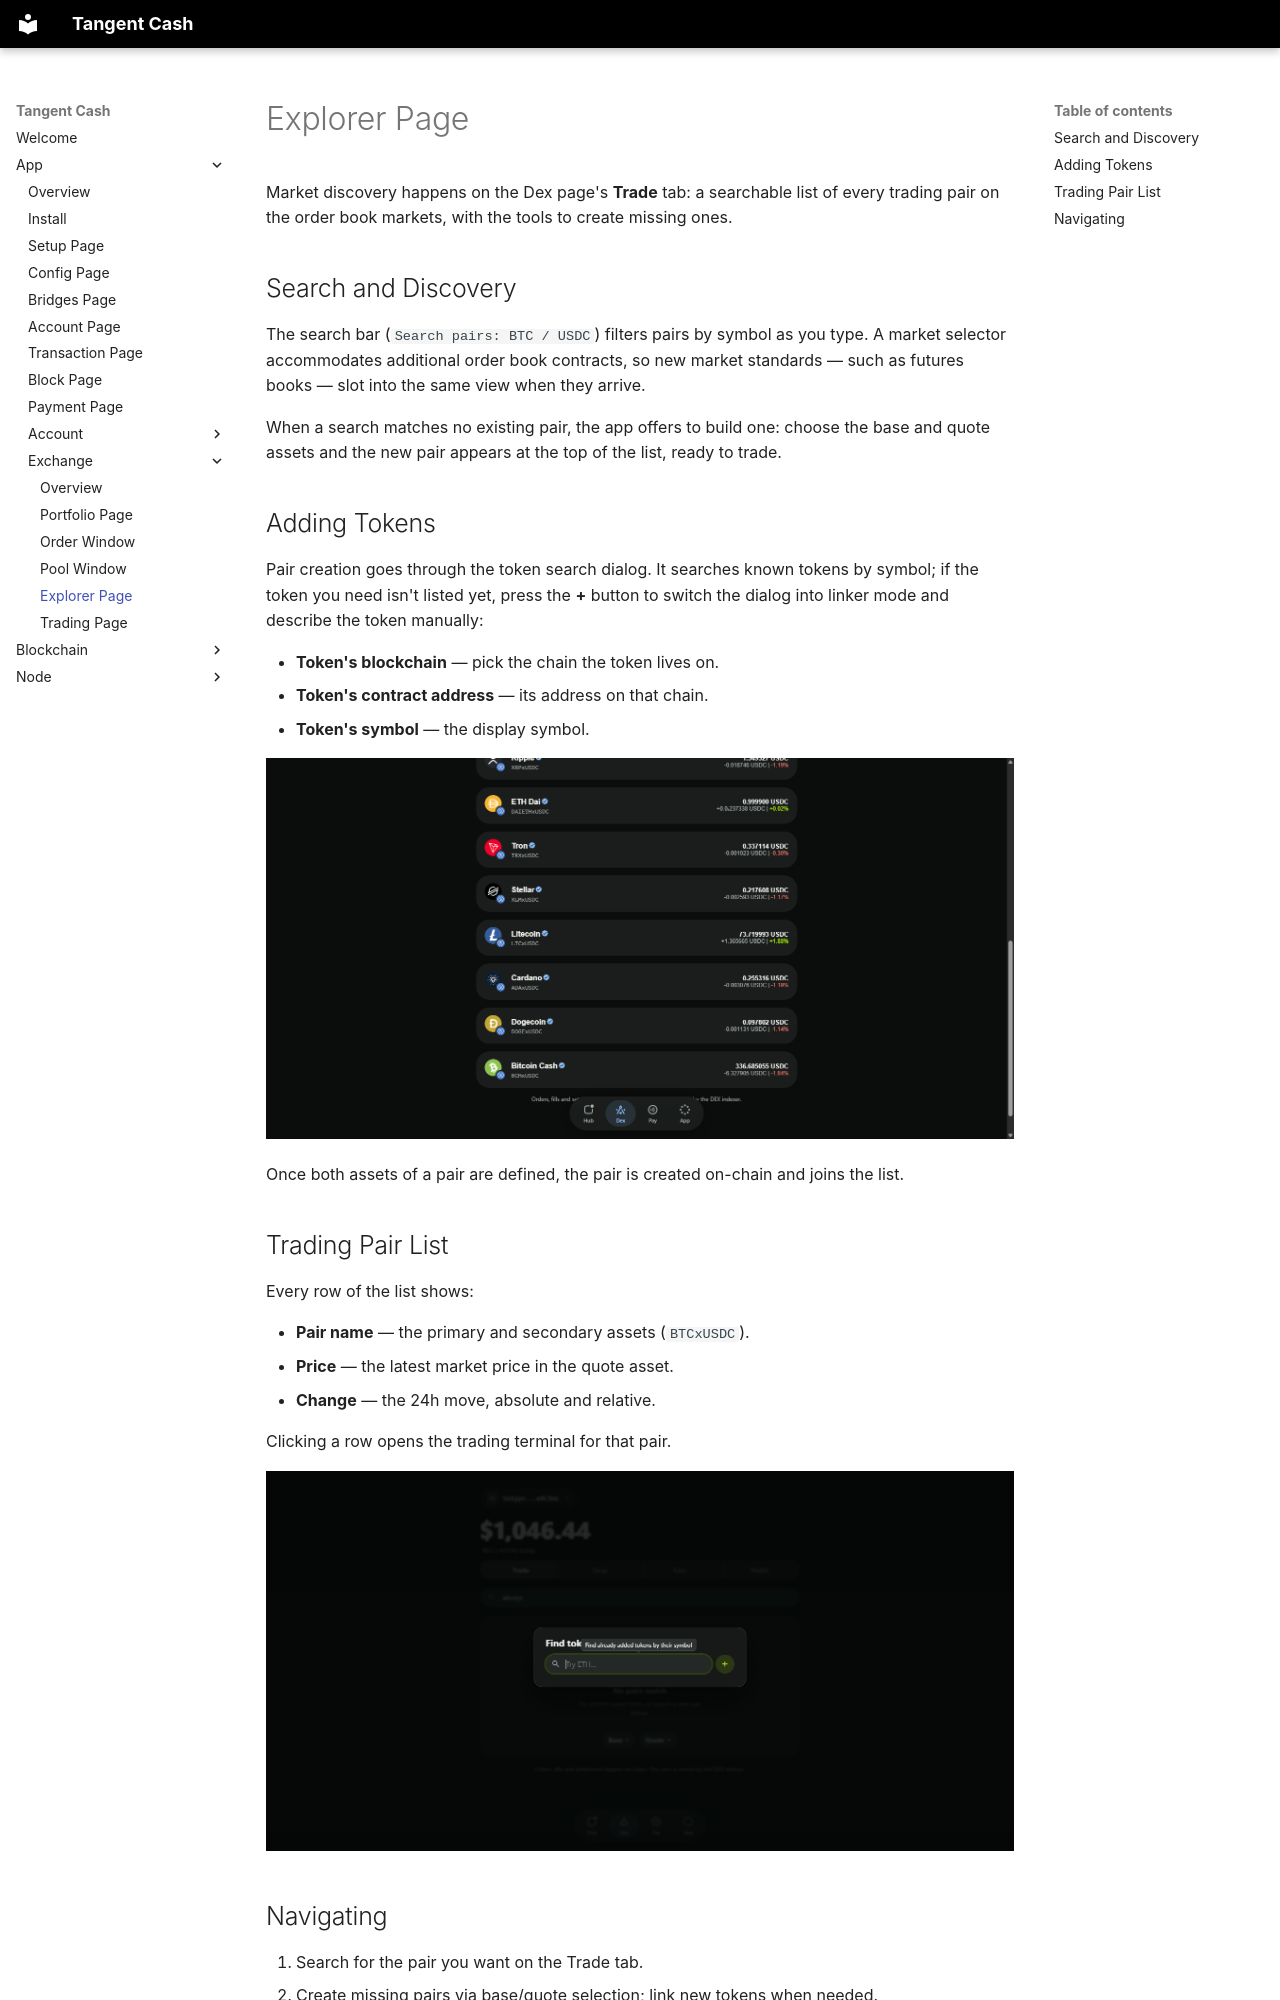

repository: tangentcash/wallet · page: app/exchange/05-explorer/index.html · generator: mkdocs

# Explorer Page

Market discovery happens on the Dex page's **Trade** tab: a searchable list of every trading pair on the order book markets, with the tools to create missing ones.

## Search and Discovery

The search bar (`Search pairs: BTC / USDC`) filters pairs by symbol as you type. A market selector accommodates additional order book contracts, so new market standards — such as futures books — slot into the same view when they arrive.

When a search matches no existing pair, the app offers to build one: choose the base and quote assets and the new pair appears at the top of the list, ready to trade.

## Adding Tokens

Pair creation goes through the token search dialog. It searches known tokens by symbol; if the token you need isn't listed yet, press the **+** button to switch the dialog into linker mode and describe the token manually:

- **Token's blockchain** — pick the chain the token lives on.
- **Token's contract address** — its address on that chain.
- **Token's symbol** — the display symbol.

![Token search and linker](./../../assets/exchange/05-explorer/1.png)

Once both assets of a pair are defined, the pair is created on-chain and joins the list.

## Trading Pair List

Every row of the list shows:

- **Pair name** — the primary and secondary assets (`BTCxUSDC`).
- **Price** — the latest market price in the quote asset.
- **Change** — the 24h move, absolute and relative.

Clicking a row opens the trading terminal for that pair.

![Trading pair list](./../../assets/exchange/05-explorer/4.png)
